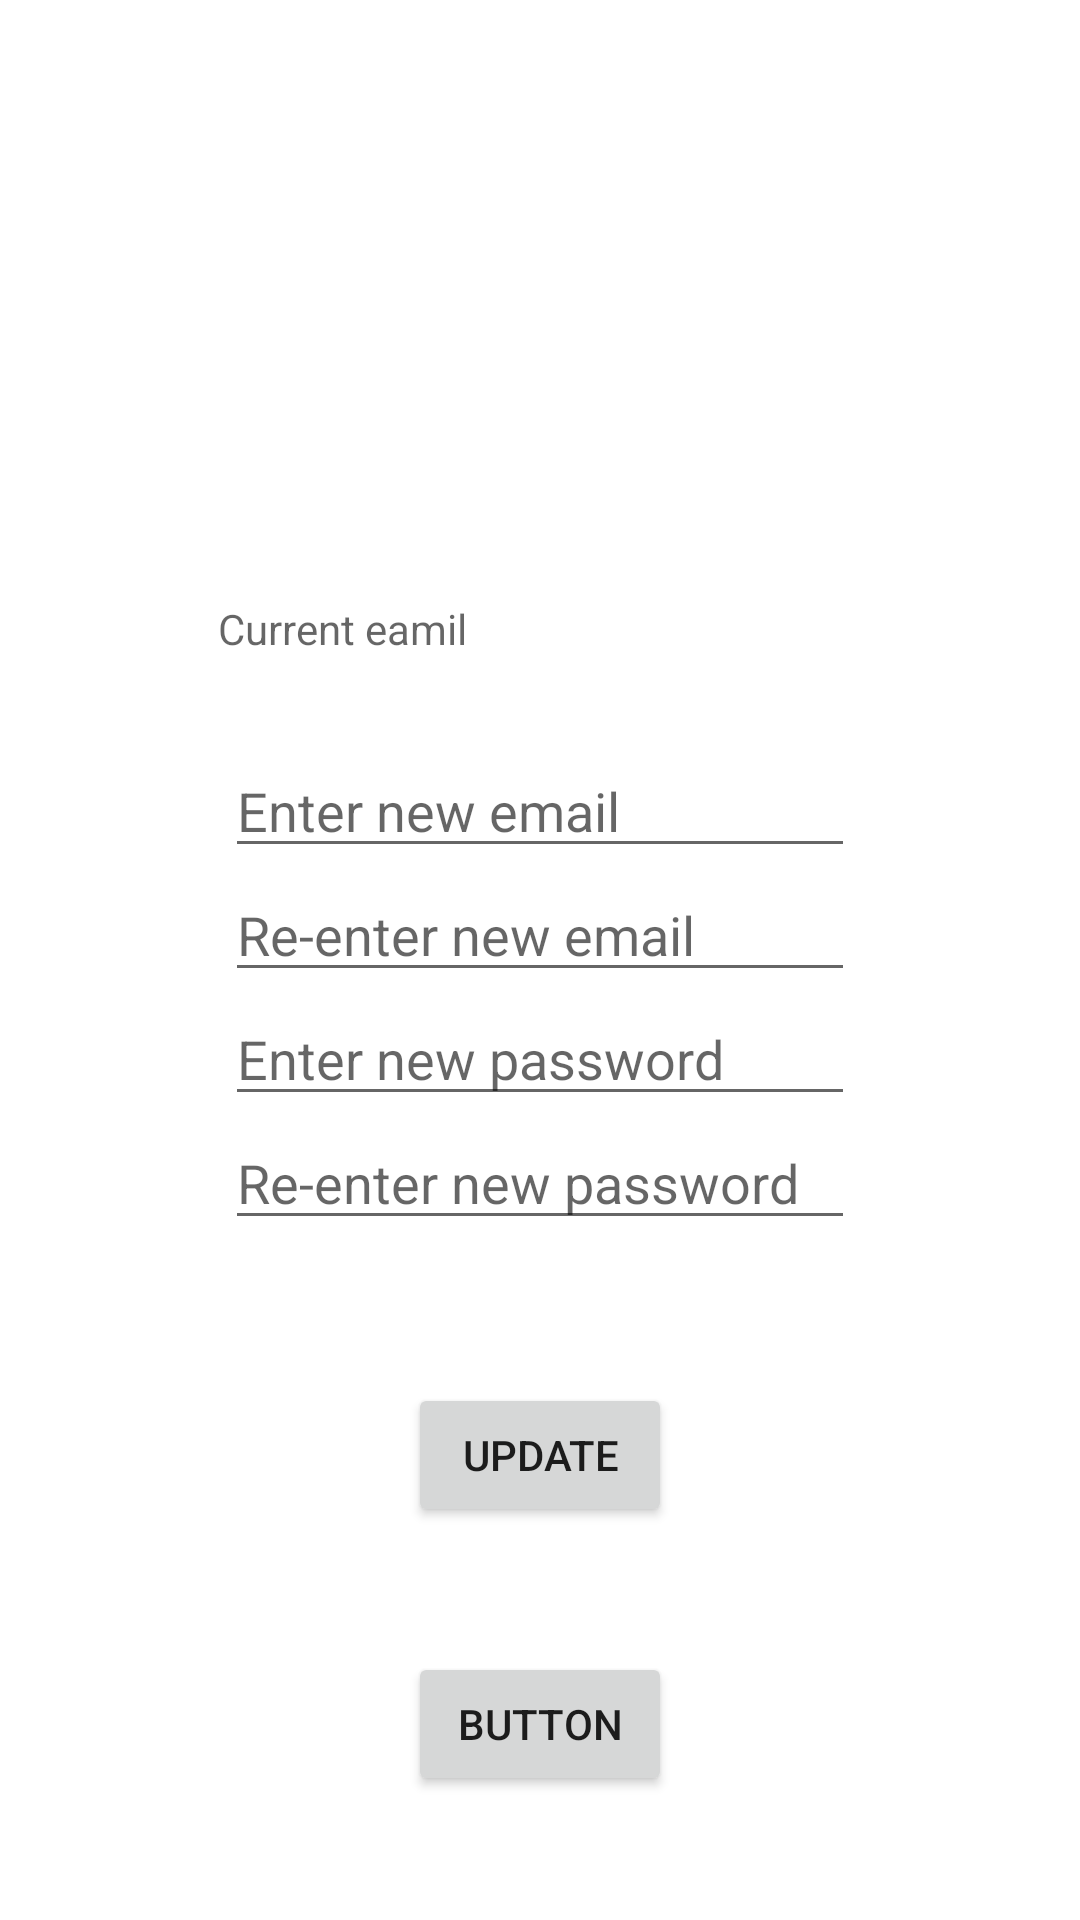

Android layout source for this screen:
<!-- AndroidManifest.xml: application theme Theme.XMS -->
<!-- res/layout/activity_updatelogincredentials.xml -->
<?xml version="1.0" encoding="utf-8"?>
<androidx.constraintlayout.widget.ConstraintLayout xmlns:android="http://schemas.android.com/apk/res/android"
    xmlns:app="http://schemas.android.com/apk/res-auto"
    xmlns:tools="http://schemas.android.com/tools"
    android:id="@+id/linearLayout"
    android:layout_width="match_parent"
    android:layout_height="match_parent">

    <EditText
        android:id="@+id/txtnewpass"
        android:layout_width="wrap_content"
        android:layout_height="wrap_content"
        android:ems="10"
        android:hint="Enter new password"
        app:layout_constraintEnd_toEndOf="parent"
        app:layout_constraintStart_toStartOf="parent"
        app:layout_constraintTop_toBottomOf="@+id/txtreenternewemail" />

    <EditText
        android:id="@+id/txtreenternewpass"
        android:layout_width="wrap_content"
        android:layout_height="wrap_content"
        android:ems="10"
        android:hint="Re-enter new password"
        app:layout_constraintEnd_toEndOf="parent"
        app:layout_constraintStart_toStartOf="parent"
        app:layout_constraintTop_toBottomOf="@+id/txtnewpass" />

    <Button
        android:id="@+id/btnupdatecred"
        android:layout_width="wrap_content"
        android:layout_height="48dp"
        android:layout_marginBottom="100dp"
        android:text="Update"
        app:layout_constraintBottom_toBottomOf="parent"
        app:layout_constraintEnd_toEndOf="parent"
        app:layout_constraintStart_toStartOf="parent"
        app:layout_constraintTop_toBottomOf="@+id/txtreenternewpass"
        app:layout_constraintVertical_bias="0.606" />

    <EditText
        android:id="@+id/txtnewemail"
        android:layout_width="wrap_content"
        android:layout_height="wrap_content"
        android:ems="10"
        android:hint="Enter new email"
        android:inputType="textEmailAddress"
        app:layout_constraintEnd_toEndOf="parent"
        app:layout_constraintStart_toStartOf="parent"
        app:layout_constraintTop_toBottomOf="@+id/txtcureentemail" />

    <EditText
        android:id="@+id/txtreenternewemail"
        android:layout_width="wrap_content"
        android:layout_height="wrap_content"
        android:ems="10"
        android:hint="Re-enter new email"
        android:inputType="textEmailAddress"
        app:layout_constraintEnd_toEndOf="parent"
        app:layout_constraintStart_toStartOf="parent"
        app:layout_constraintTop_toBottomOf="@+id/txtnewemail" />

    <TextView
        android:id="@+id/txtcureentemail"
        android:layout_width="213dp"
        android:layout_height="48dp"
        android:layout_marginTop="200dp"
        android:hint="Current eamil"
        app:layout_constraintEnd_toEndOf="parent"
        app:layout_constraintHorizontal_bias="0.494"
        app:layout_constraintStart_toStartOf="parent"
        app:layout_constraintTop_toTopOf="parent" />

    <Button
        android:id="@+id/btnupdateback"
        android:layout_width="wrap_content"
        android:layout_height="wrap_content"
        android:text="Button"
        app:layout_constraintBottom_toBottomOf="parent"
        app:layout_constraintEnd_toEndOf="parent"
        app:layout_constraintStart_toStartOf="parent"
        app:layout_constraintTop_toBottomOf="@+id/btnupdatecred" />
</androidx.constraintlayout.widget.ConstraintLayout>
<!-- resources referenced by this layout -->
<resources>
  <style name="Theme.XMS" parent="Theme.MaterialComponents.DayNight.DarkActionBar">
          
          <item name="colorPrimary">@color/purple_500</item>
          <item name="colorPrimaryVariant">@color/purple_700</item>
          <item name="colorOnPrimary">@color/white</item>
          
          <item name="colorSecondary">@color/teal_200</item>
          <item name="colorSecondaryVariant">@color/teal_700</item>
          <item name="colorOnSecondary">@color/black</item>
          
          <item name="android:statusBarColor" tools:targetApi="l">?attr/colorPrimaryVariant</item>
          
      </style>
  <!-- not gathered from this repository: default colours our renderer supplied (Android Studio template values) -->
  <color name="purple_500">#FF6200EE</color>
  <color name="purple_700">#FF3700B3</color>
  <color name="teal_200">#FF03DAC5</color>
  <color name="teal_700">#FF018786</color>
  <color name="black">#FF000000</color>
  <color name="white">#FFFFFFFF</color>
</resources>
